Run: headless pygame with SDL's dummy video driver; simulated clock (each Clock.tick advances the game by its frame time, no real sleeping); random seed 0; keys injected as events and as key.get_pressed() state; no mouse input.
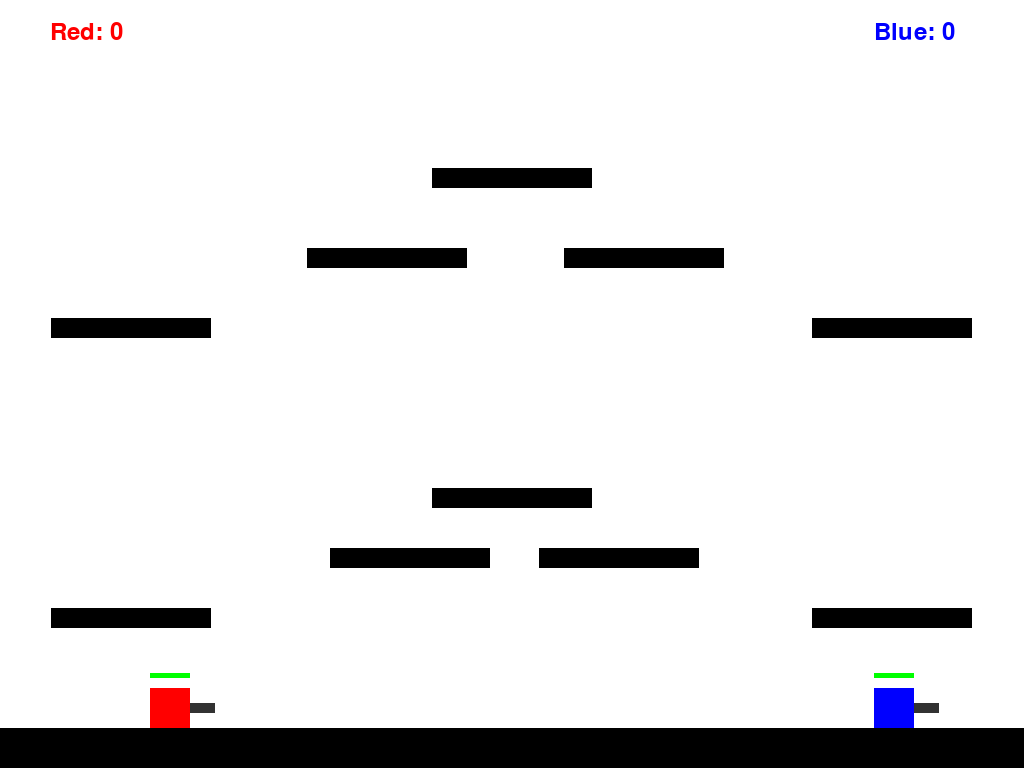
Frame 1 of 4 · flips 1–60 · no input
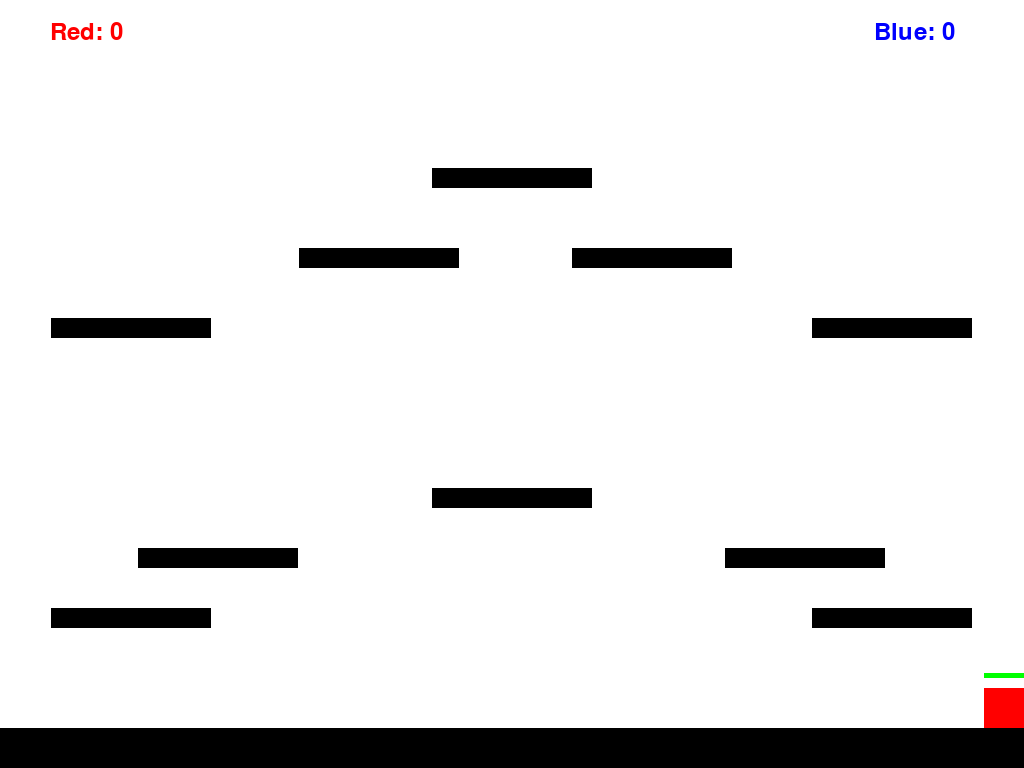
Frame 2 of 4 · flips 61–180 · tapped SPACE, RETURN · held RIGHT (→), D
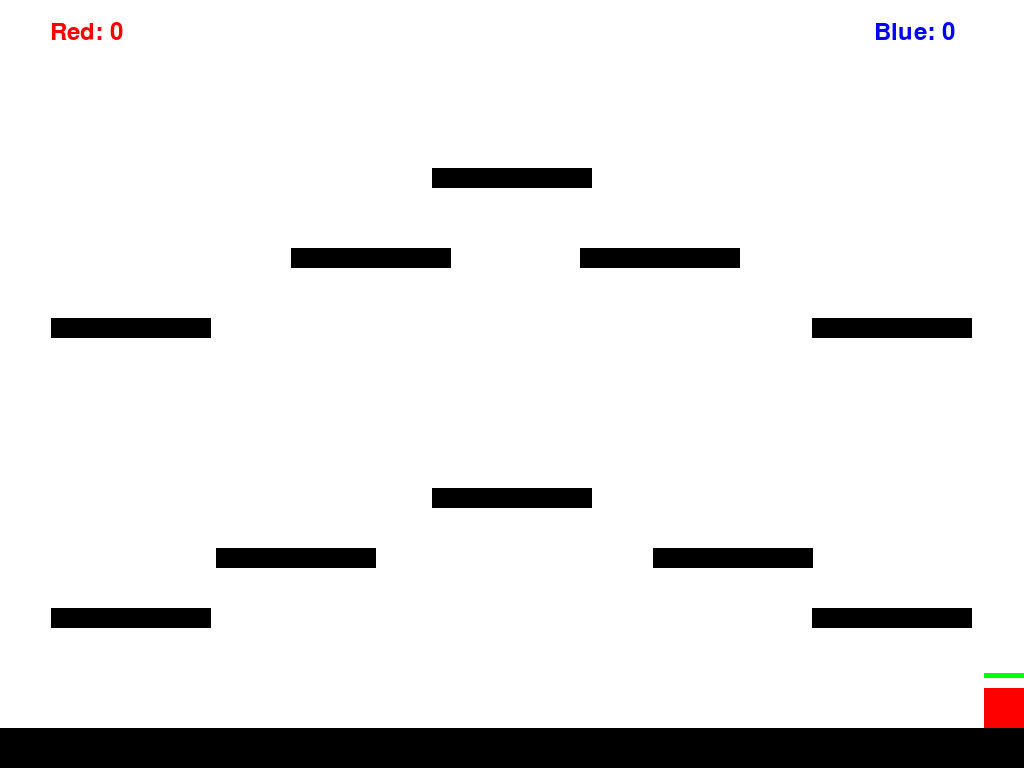
Frame 3 of 4 · flips 181–300 · held DOWN (↓), S
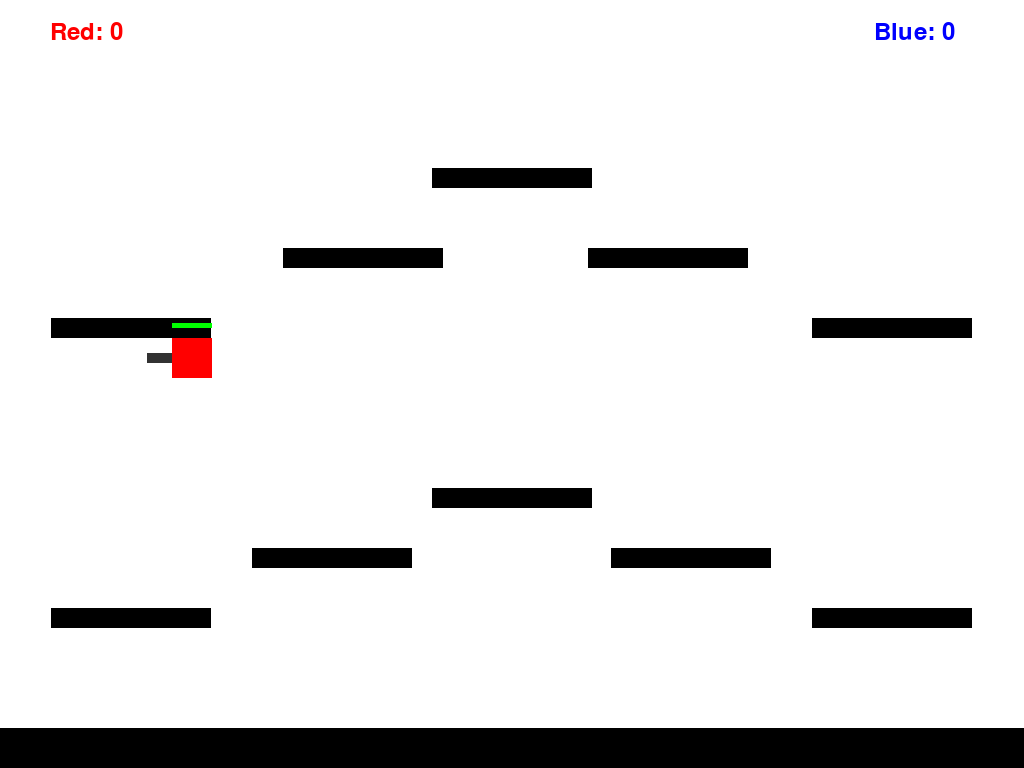
Frame 4 of 4 · flips 301–420 · held LEFT (←), A, UP (↑), W

The pygame program that drew these frames:

import pygame
import sys
import time
import random

pygame.init()

# Initial Screen setup
is_fullscreen = True
screen = pygame.display.set_mode((0, 0), pygame.FULLSCREEN)
WIDTH, HEIGHT = screen.get_size()
font = pygame.font.SysFont("Arial", 36)
big_font = pygame.font.SysFont("Arial", 80)

# Colors & Constants
WHITE, RED, BLUE, GREEN, BLACK, DARK_GRAY = (255,255,255), (255,0,0), (0,0,255), (0,255,0), (0,0,0), (50,50,50)
GRAVITY, JUMP_HEIGHT, SPEED = 0.8, -18, 7 
BULLET_SPEED, RELOAD_TIME, BULLET_DAMAGE = 15, 0.2, 20
WIN_LIMIT = 5

score_p1 = 0 
score_p2 = 0 
shake_timer = 0

class Bullet:
    def __init__(self, x, y, direction, color):
        self.rect = pygame.Rect(x, y, 15, 5)
        self.direction = direction
        self.color = color
    def update(self): self.rect.x += self.direction * BULLET_SPEED
    def draw(self, offset): 
        pygame.draw.rect(screen, self.color, self.rect.move(offset))

class MovingPlatform:
    def __init__(self, x, y, width, height, distance, speed, start_dir=1):
        self.rect = pygame.Rect(x, y, width, height)
        self.start_x = x
        self.distance = distance
        self.speed = speed
        self.direction = start_dir
    def update(self):
        self.rect.x += self.speed * self.direction
        if abs(self.rect.x - self.start_x) > self.distance:
            self.direction *= -1
    def draw(self, offset):
        pygame.draw.rect(screen, BLACK, self.rect.move(offset))

class Player:
    def __init__(self, x, y, color, controls):
        self.rect = pygame.Rect(x, y, 40, 40)
        self.color = color
        self.controls = controls # [Left, Right, Jump, Shoot]
        self.hp = 100
        self.vel_y = 0
        self.on_ground = False
        self.direction = 1
        self.last_shot_time = 0

    def reset(self, x, y):
        self.rect.topleft = (x, y)
        self.vel_y = 0
        self.hp = 100
        self.direction = 1 if x < screen.get_width()/2 else -1

    def move(self, static_platforms, moving_platforms):
        keys = pygame.key.get_pressed()
        dx = 0
        if keys[self.controls[0]]: dx -= SPEED; self.direction = -1
        if keys[self.controls[1]]: dx += SPEED; self.direction = 1
        if keys[self.controls[2]] and self.on_ground: self.vel_y = JUMP_HEIGHT; self.on_ground = False
        
        self.vel_y += GRAVITY
        dy = self.vel_y
        
        W = screen.get_width()
        if self.rect.left + dx < 0: dx = -self.rect.left
        if self.rect.right + dx > W: dx = W - self.rect.right

        all_plats = static_platforms + [mp.rect for mp in moving_platforms]
        
        self.rect.x += dx
        for p in all_plats:
            if self.rect.colliderect(p):
                if dx > 0: self.rect.right = p.left
                if dx < 0: self.rect.left = p.right
        
        self.on_ground = False
        self.rect.y += dy
        for p in all_plats:
            if self.rect.colliderect(p):
                if dy > 0:
                    self.rect.bottom = p.top
                    self.vel_y = 0
                    self.on_ground = True
                elif dy < 0:
                    self.rect.top = p.bottom
                    self.vel_y = 0

    def can_shoot(self): return time.time() - self.last_shot_time > RELOAD_TIME
    def shoot(self):
        self.last_shot_time = time.time()
        bx = self.rect.right if self.direction == 1 else self.rect.left - 15
        return Bullet(bx, self.rect.centery - 2, self.direction, self.color)
    def draw(self, offset):
        r = self.rect.move(offset)
        pygame.draw.rect(screen, self.color, r)
        gx = r.right if self.direction == 1 else r.left - 25
        pygame.draw.rect(screen, DARK_GRAY, (gx, r.centery - 5, 25, 10))
        pygame.draw.rect(screen, RED, (r.x, r.y - 15, 40, 5))
        pygame.draw.rect(screen, GREEN, (r.x, r.y - 15, 40 * (max(0, self.hp)/100), 5))

def setup_map():
    W, H = screen.get_size()
    pw, ph = 160, 20
    static = [
        pygame.Rect(0, H - 40, W, 40), # Пол
        
        # Ярус 1: Статичные по бокам
        pygame.Rect(W*0.05, H-160, pw, ph), 
        pygame.Rect(W*0.95 - pw, H-160, pw, ph),
        
        # Ярус 2: Одна центральная
        pygame.Rect(W//2 - pw//2, H-280, pw, ph),
        
        # Ярус 4: Статичные по бокам (выше)
        pygame.Rect(W*0.05, H-450, pw, ph), 
        pygame.Rect(W*0.95 - pw, H-450, pw, ph),
        
        # Ярус 5: Пик в центре
        pygame.Rect(W//2 - pw//2, H-600, pw, ph)
    ]
    
    # Движущиеся платформы теперь строго симметричны
    moving = [
        # Пара на Ярусе 1.5 (движутся навстречу друг другу и обратно)
        MovingPlatform(W*0.2, H-220, pw, ph, 150, 3, 1),
        MovingPlatform(W*0.8 - pw, H-220, pw, ph, 150, 3, -1),
        
        # Пара на Ярусе 3.5 (движутся от центра к краям и обратно)
        MovingPlatform(W*0.3, H-520, pw, ph, 120, 4, -1),
        MovingPlatform(W*0.7 - pw, H-520, pw, ph, 120, 4, 1)
    ]
    return static, moving



static_platforms, moving_platforms = setup_map()
# P1: Blue (Right side), P2: Red (Left side)
p1 = Player(WIDTH - 150, HEIGHT - 120, BLUE, [pygame.K_LEFT, pygame.K_RIGHT, pygame.K_UP, pygame.K_RSHIFT])
p2 = Player(150, HEIGHT - 120, RED, [pygame.K_a, pygame.K_d, pygame.K_w, pygame.K_SPACE])

bullets = []
clock = pygame.time.Clock()
round_over = match_over = False
winner_msg = ""

while True:
    screen.fill(WHITE)
    W, H = screen.get_size()
    offset = (random.randint(-8, 8), random.randint(-8, 8)) if shake_timer > 0 else (0, 0)
    if shake_timer > 0: shake_timer -= 1

    for event in pygame.event.get():
        if event.type == pygame.QUIT: pygame.quit(); sys.exit()
        if event.type == pygame.KEYDOWN:
            if event.key == pygame.K_ESCAPE: pygame.quit(); sys.exit()
            
            if event.key == pygame.K_f: # Toggle Fullscreen
                is_fullscreen = not is_fullscreen
                screen = pygame.display.set_mode((0,0), pygame.FULLSCREEN) if is_fullscreen else pygame.display.set_mode((1280, 720))
                static_platforms, moving_platforms = setup_map()
                p1.reset(screen.get_width() - 150, screen.get_height() - 120)
                p2.reset(150, screen.get_height() - 120)

            if not round_over and not match_over:
                if event.key == p1.controls[3] and p1.can_shoot(): bullets.append(p1.shoot())
                if event.key == p2.controls[3] and p2.can_shoot(): bullets.append(p2.shoot())
            elif event.key == pygame.K_r:
                if match_over: score_p1 = score_p2 = 0
                p1.reset(W - 150, H - 120); p2.reset(150, H - 120)
                bullets = []; round_over = match_over = False

    if not round_over and not match_over:
        for mp in moving_platforms: mp.update()
        p1.move(static_platforms, moving_platforms); p2.move(static_platforms, moving_platforms)
        for b in bullets[:]:
            b.update()
            if b.rect.colliderect(p1.rect) and b.color == RED:
                p1.hp -= BULLET_DAMAGE; bullets.remove(b); shake_timer = 12
            elif b.rect.colliderect(p2.rect) and b.color == BLUE:
                p2.hp -= BULLET_DAMAGE; bullets.remove(b); shake_timer = 12
            elif b.rect.x < 0 or b.rect.x > W: bullets.remove(b)

        if p1.hp <= 0 or p2.hp <= 0:
            if p1.hp <= 0: score_p2 += 1
            else: score_p1 += 1
            if score_p1 >= WIN_LIMIT or score_p2 >= WIN_LIMIT:
                match_over = True
                winner_msg = "CHAMPION: BLUE" if score_p1 >= WIN_LIMIT else "CHAMPION: RED"
            else:
                round_over = True
                winner_msg = "ROUND WON BY " + ("BLUE" if p2.hp <= 0 else "RED")

    for p in static_platforms: pygame.draw.rect(screen, BLACK, p.move(offset))
    for mp in moving_platforms: mp.draw(offset)
    for b in bullets: b.draw(offset)
    p1.draw(offset); p2.draw(offset)
    
    s1 = font.render(f"Blue: {score_p1}", True, BLUE)
    s2 = font.render(f"Red: {score_p2}", True, RED)
    screen.blit(s1, (W - 150, 20)); screen.blit(s2, (50, 20))
    
    if round_over or match_over:
        txt = big_font.render(winner_msg, True, GREEN if match_over else BLACK)
        sub_txt = font.render("Press 'R' to Continue", True, BLACK)
        screen.blit(txt, (W//2 - txt.get_width()//2, H//3))
        screen.blit(sub_txt, (W//2 - sub_txt.get_width()//2, H//2))

    pygame.display.flip()
    clock.tick(60)
